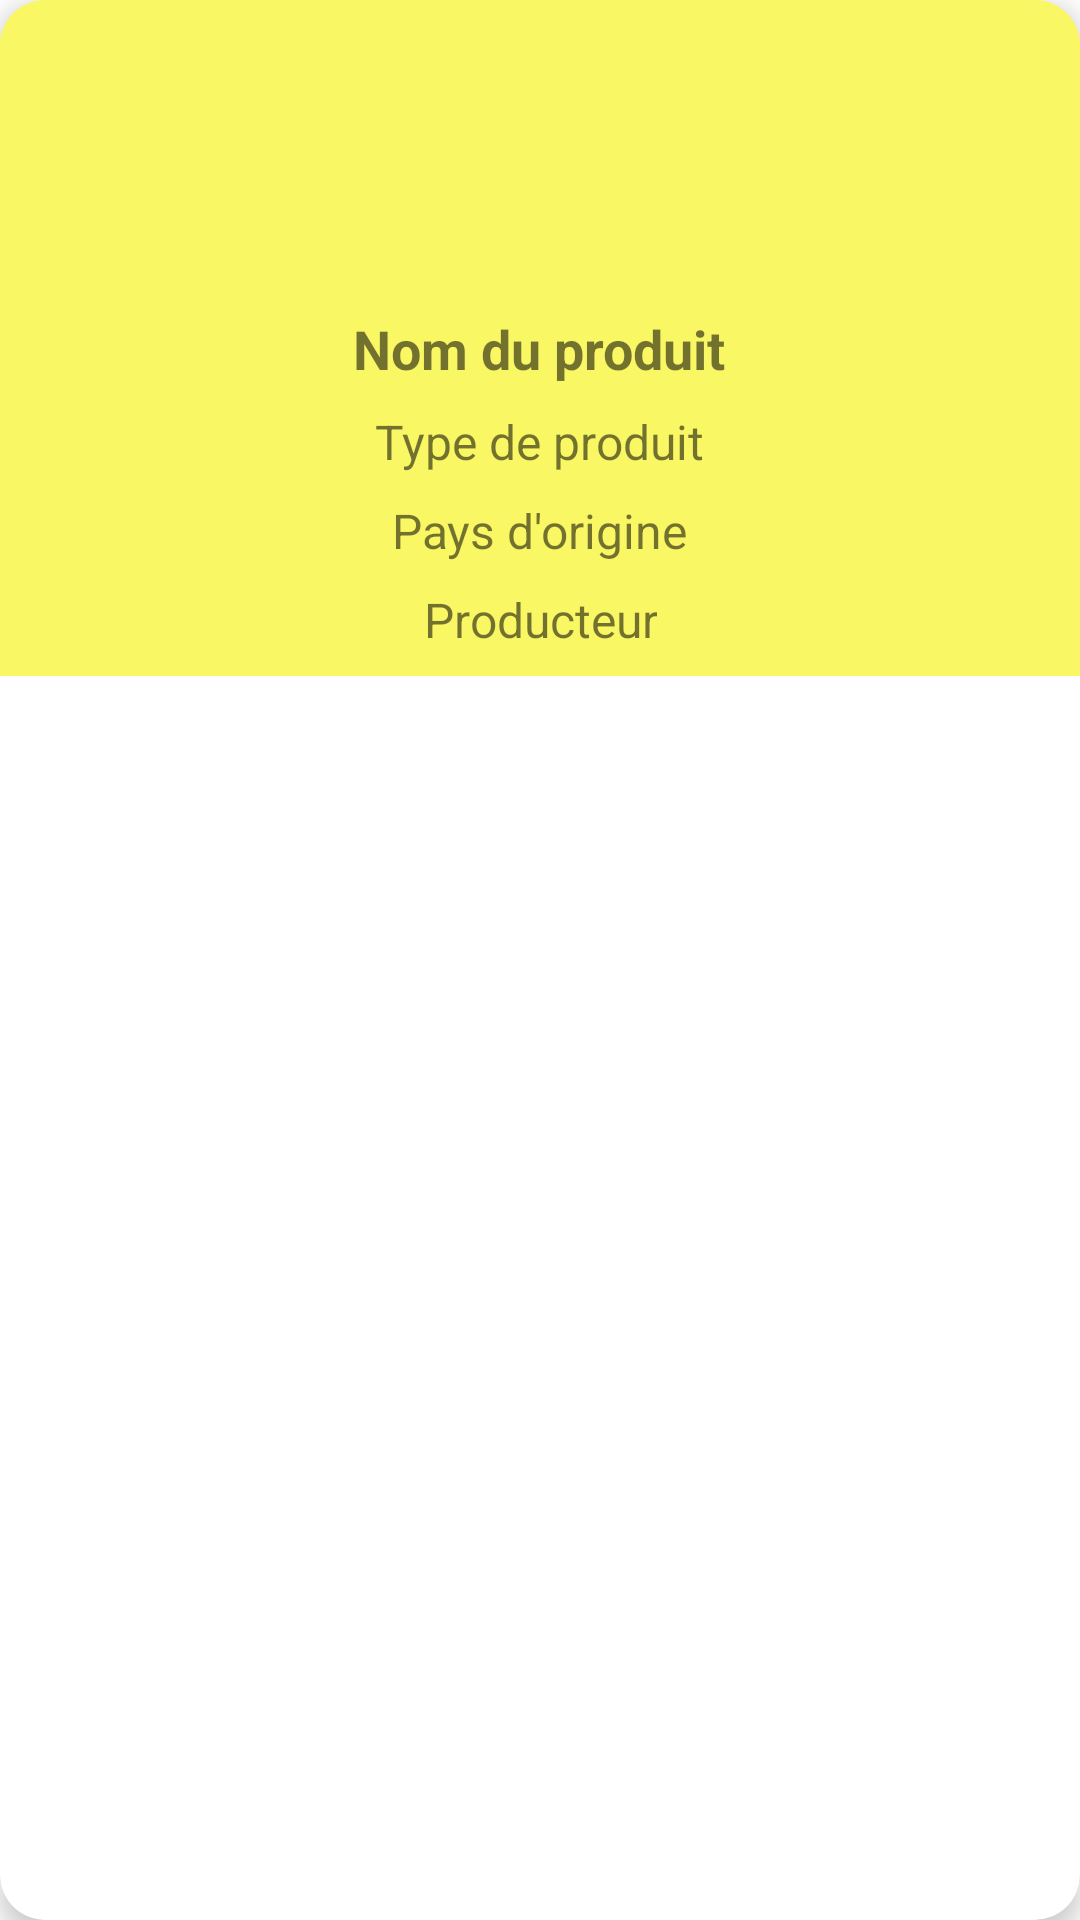

Reconstruct the res/layout file that produces this screen, plus the resources it refers to.
<!-- AndroidManifest.xml: application theme Theme.TP1Restaurant -->
<!-- res/layout/produit_list_item.xml -->
<?xml version="1.0" encoding="utf-8"?>
<androidx.cardview.widget.CardView
        xmlns:android="http://schemas.android.com/apk/res/android"
        xmlns:app="http://schemas.android.com/apk/res-auto"
        android:layout_width="match_parent"
        android:layout_height="wrap_content"
        app:cardCornerRadius="15dp"
        app:cardElevation="5dp"
        android:layout_margin="10dp">

        <LinearLayout
                android:background="#BCF8F42E"
                android:padding="8dp"
                android:orientation="vertical"
                android:layout_width="match_parent"
                android:layout_height="wrap_content"
                android:gravity="center">


            <ImageView
                android:id="@+id/produit_photo"
                android:layout_width="80dp"
                android:layout_height="80dp"
                android:layout_gravity="center"
                android:scaleType="centerCrop"
                android:src="@drawable/ic_placeholder"
            />

            <TextView
                    android:id="@+id/nom_produit"
                    android:layout_width="wrap_content"
                    android:layout_height="wrap_content"
                    android:text="Nom du produit"
                    android:textSize="18sp"
                    android:textStyle="bold"
                    android:layout_marginTop="16dp"
            />
            <TextView
                android:id="@+id/type_produit"
                android:layout_width="wrap_content"
                android:layout_height="wrap_content"
                android:text="Type de produit"
                android:textSize="16sp"
                android:layout_marginTop="8dp"
                android:gravity="center" />

            <TextView
                android:id="@+id/pays_origine"
                android:layout_width="wrap_content"
                android:layout_height="wrap_content"
                android:text="Pays d'origine"
                android:textSize="16sp"
                android:layout_marginTop="8dp"
                android:gravity="center" />

            <TextView
                android:id="@+id/producteur_produit"
                android:layout_width="wrap_content"
                android:layout_height="wrap_content"
                android:text="Producteur"
                android:textSize="16sp"
                android:layout_marginTop="8dp"
                android:gravity="center" />

        </LinearLayout>
</androidx.cardview.widget.CardView>
<!-- resources referenced by this layout -->
<resources>
  <style name="Theme.TP1Restaurant" parent="Theme.MaterialComponents.DayNight.DarkActionBar">
          
          <item name="colorPrimary">@color/purple_500</item>
          <item name="colorPrimaryVariant">@color/purple_700</item>
          <item name="colorOnPrimary">@color/white</item>
          
          <item name="colorSecondary">@color/teal_200</item>
          <item name="colorSecondaryVariant">@color/teal_700</item>
          <item name="colorOnSecondary">@color/black</item>
          
          <item name="android:statusBarColor">?attr/colorPrimaryVariant</item>
          
      </style>
  <!-- not gathered from this repository: default colours our renderer supplied (Android Studio template values) -->
  <color name="purple_500">#FF6200EE</color>
  <color name="purple_700">#FF3700B3</color>
  <color name="teal_200">#FF03DAC5</color>
  <color name="teal_700">#FF018786</color>
  <color name="black">#FF000000</color>
  <color name="white">#FFFFFFFF</color>
</resources>
